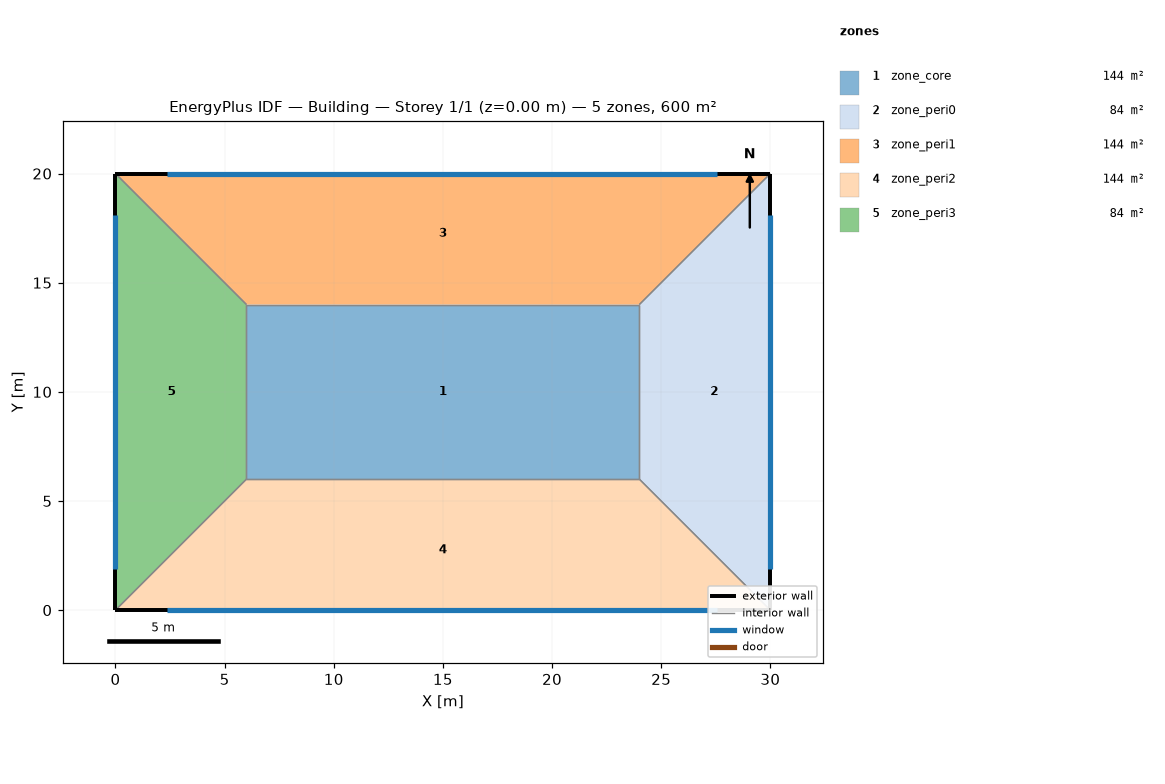
=== STOREY PLAN SPEC (per zone: floor XY polygon, exterior-wall plan segments, windows/doors) ===
zone 1: zone_core  (144.0 m²)
  floor: (6.00, 14.00) (24.00, 14.00) (24.00, 6.00) (6.00, 6.00)
  interior walls: 4
zone 2: zone_peri0  (84.0 m²)
  floor: (30.00, 0.00) (24.00, 6.00) (24.00, 14.00) (30.00, 20.00)
  exterior wall: (30.00, 0.00) – (30.00, 20.00)  [20.0 m]
    window: (30.00, 1.88) – (30.00, 18.12)  [24.4 m²]
  interior walls: 3
zone 3: zone_peri1  (144.0 m²)
  floor: (24.00, 14.00) (6.00, 14.00) (0.00, 20.00) (30.00, 20.00)
  exterior wall: (30.00, 20.00) – (0.00, 20.00)  [30.0 m]
    window: (27.54, 20.00) – (2.35, 20.00)  [37.8 m²]
  interior walls: 3
zone 4: zone_peri2  (144.0 m²)
  floor: (0.00, 0.00) (6.00, 6.00) (24.00, 6.00) (30.00, 0.00)
  exterior wall: (0.00, 0.00) – (30.00, 0.00)  [30.0 m]
    window: (2.35, 0.00) – (27.54, 0.00)  [37.8 m²]
  interior walls: 3
zone 5: zone_peri3  (84.0 m²)
  floor: (6.00, 14.00) (6.00, 6.00) (0.00, 0.00) (0.00, 20.00)
  exterior wall: (0.00, 20.00) – (0.00, 0.00)  [20.0 m]
    window: (0.00, 18.12) – (0.00, 1.88)  [24.4 m²]
  interior walls: 3

=== DERIVED (storey summary) ===
Building: Building
Storey: 1 of 1  (floor level z = 0.00 m)
Storey gross floor area: 600.0 m²
Zones on this storey: 5
  - zone_core: floor 144.0 m²
  - zone_peri0: floor 84.0 m²; exterior wall 20.0 m (60.0 m²); 1 window(s) 24.4 m²; WWR 40.6%
  - zone_peri1: floor 144.0 m²; exterior wall 30.0 m (90.0 m²); 1 window(s) 37.8 m²; WWR 42.0%
  - zone_peri2: floor 144.0 m²; exterior wall 30.0 m (90.0 m²); 1 window(s) 37.8 m²; WWR 42.0%
  - zone_peri3: floor 84.0 m²; exterior wall 20.0 m (60.0 m²); 1 window(s) 24.4 m²; WWR 40.6%
Zone adjacency (shared interzone walls):
  - zone_core ↔ zone_peri0
  - zone_core ↔ zone_peri1
  - zone_core ↔ zone_peri2
  - zone_core ↔ zone_peri3
  - zone_peri0 ↔ zone_peri1
  - zone_peri0 ↔ zone_peri2
  - zone_peri1 ↔ zone_peri3
  - zone_peri2 ↔ zone_peri3